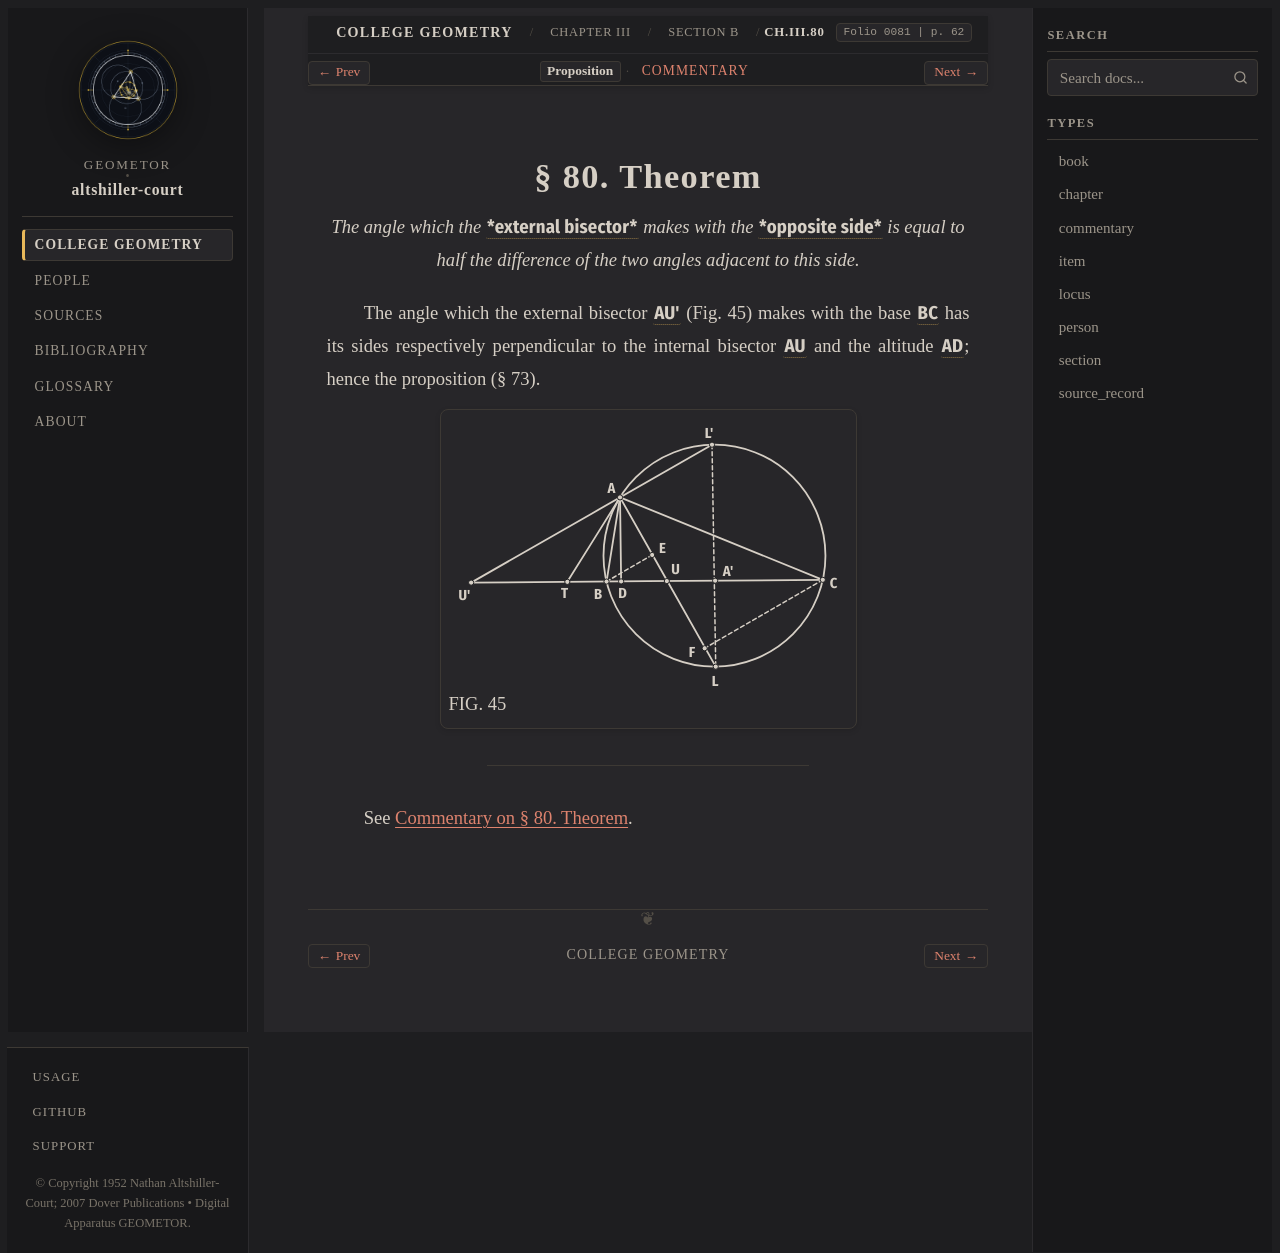

repository: geometor/altshiller-court · page: college_geometry/ch03-properties-of-the-triangle/b-the-circumcircle/080-theorem/index.html · generator: sphinx

:layout: book
:type: item
:order: 15
:canonical_id: Ch.III.80
:title: § 80. Theorem
:folio: 0081
:page: 62
:folios: 0081
:pages: 62

.. _ch03-art-080:

§ 80. Theorem
=============

.. folio:: 0081
   :page: 62

.. enunciation::

   *The angle which the* :g:`*external bisector* <0081.g1:[ A U' ]>` *makes with the* :g:`*opposite side* <0081.g1:[ B C ]>` *is equal to half the difference of the two angles adjacent to this side.*

The angle which the external bisector :g:`AU' <0081.g1:[ A U' ]>` (Fig. 45) makes with the base :g:`BC <0081.g1:[ B C ]>` has its sides respectively perpendicular to the internal bisector :g:`AU <0081.g1:/ A U />` and the altitude :g:`AD <0081.g1:/ A D />`; hence the proposition (§ 73).

.. picture:: 0081.g1.svg
   :alt: Fig. 45 — Internal and external bisectors AU, AU', circumdiameter LL' perpendicular to BC, and tangent AT
   :caption: FIG. 45

----

See :ref:`Commentary on § 80. Theorem <ch03-art-080-commentary>`.

.. toctree::
   :hidden:

   commentary
